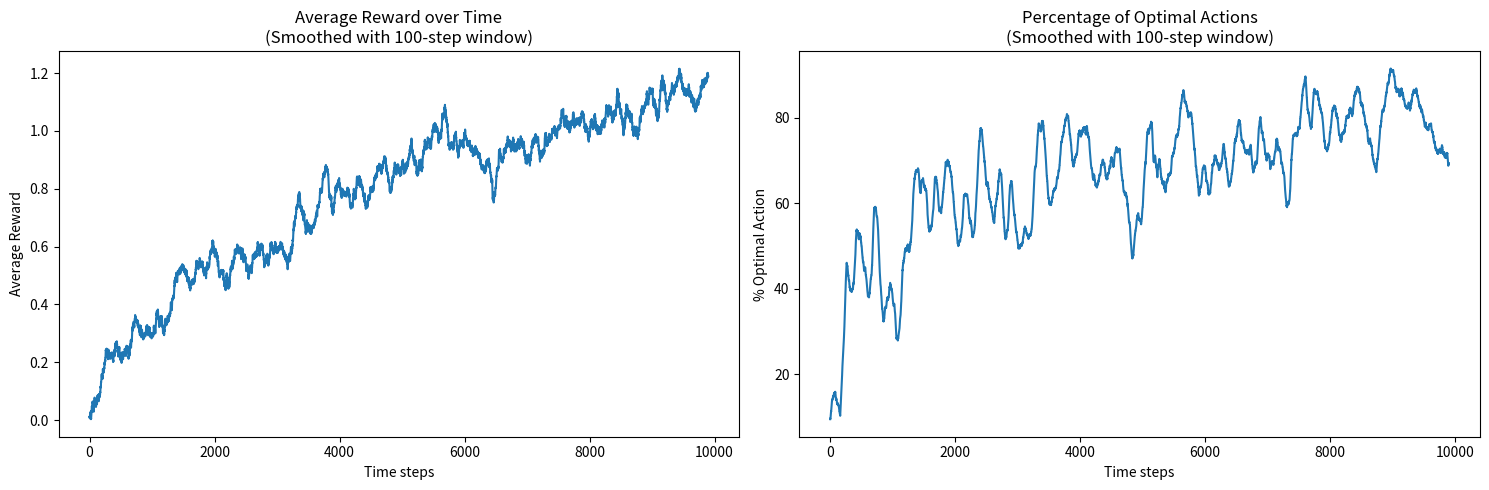

Recreate this plot in Python.
import numpy as np
import matplotlib.pyplot as plt
from typing import List, Tuple

class NonStationaryBandit:
    def __init__(self, n_arms: int = 10):
        self.n_arms = n_arms
        self.q_values = np.zeros(n_arms)
        
    def get_reward(self, action: int) -> float:
        # Random walk for all arms
        self.q_values += np.random.normal(0, 0.01, self.n_arms)
        
        # Return reward with noise
        true_value = self.q_values[action]
        return np.random.normal(true_value, 1.0)

class RecencyWeightedEpsilonGreedy:
    def __init__(self, n_arms: int = 10, epsilon: float = 0.1, alpha: float = 0.1):
        """
        Initialize agent with exponential recency-weighted averaging.
        
        Args:
            n_arms: Number of arms
            epsilon: Exploration rate
            alpha: Step size (learning rate) for updating estimates
        """
        self.n_arms = n_arms
        self.epsilon = epsilon
        self.alpha = alpha
        
        # Initialize estimates and counts
        self.Q = np.zeros(n_arms)  # Value estimates
        self.action_counts = np.zeros(n_arms)
        
    def select_action(self) -> int:
        """Select action using epsilon-greedy strategy"""
        if np.random.random() < self.epsilon:
            return np.random.randint(self.n_arms)
        return np.random.choice(np.where(self.Q == self.Q.max())[0])
    
    def update(self, action: int, reward: float):
        """
        Update value estimates using constant step size
        """
        self.action_counts[action] += 1
        # Use constant step size (alpha) instead of 1/n
        self.Q[action] += self.alpha * (reward - self.Q[action])

def run_experiment(n_steps: int = 10000) -> Tuple[List[float], List[int], List[float]]:
    """
    Run experiment with non-stationary bandit and modified agent.
    
    Returns:
        Tuple of (rewards, optimal_actions, average_rewards)
    """
    bandit = NonStationaryBandit()
    agent = RecencyWeightedEpsilonGreedy(epsilon=0.1, alpha=0.1)
    
    rewards = []
    optimal_actions = []
    average_rewards = []
    total_reward = 0
    
    for step in range(n_steps):
        # Get optimal action based on true values
        optimal_action = np.argmax(bandit.q_values)
        
        # Select and take action
        action = agent.select_action()
        reward = bandit.get_reward(action)
        
        # Update agent
        agent.update(action, reward)
        
        # Track results
        rewards.append(reward)
        optimal_actions.append(1 if action == optimal_action else 0)
        total_reward += reward
        average_rewards.append(total_reward / (step + 1))
    
    return rewards, optimal_actions, average_rewards

# Run multiple experiments for more reliable results
def run_multiple_experiments(n_experiments: int = 10, n_steps: int = 10000):
    all_rewards = np.zeros((n_experiments, n_steps))
    all_optimal_actions = np.zeros((n_experiments, n_steps))
    
    for i in range(n_experiments):
        rewards, optimal_actions, _ = run_experiment(n_steps)
        all_rewards[i] = rewards
        all_optimal_actions[i] = optimal_actions
    
    # Calculate averages across experiments
    avg_rewards = np.mean(all_rewards, axis=0)
    avg_optimal = np.mean(all_optimal_actions, axis=0)
    
    # Plotting
    plt.figure(figsize=(15, 5))
    
    # Plot average reward
    plt.subplot(1, 2, 1)
    plt.plot(moving_average(avg_rewards, window=100))
    plt.xlabel('Time steps')
    plt.ylabel('Average Reward')
    plt.title('Average Reward over Time\n(Smoothed with 100-step window)')
    
    # Plot percentage of optimal actions
    plt.subplot(1, 2, 2)
    plt.plot(moving_average(avg_optimal * 100, window=100))
    plt.xlabel('Time steps')
    plt.ylabel('% Optimal Action')
    plt.title('Percentage of Optimal Actions\n(Smoothed with 100-step window)')
    
    plt.tight_layout()
    plt.show()
    
    # Print summary statistics
    print(f"Final average reward: {np.mean(avg_rewards[-1000:]):.3f}")
    print(f"Final optimal action percentage: {np.mean(avg_optimal[-1000:]) * 100:.1f}%")

def moving_average(data: np.ndarray, window: int = 100) -> np.ndarray:
    """Calculate moving average with specified window"""
    return np.convolve(data, np.ones(window) / window, mode='valid')

# Run the analysis
if __name__ == "__main__":
    np.random.seed(42)  # For reproducibility
    run_multiple_experiments(n_experiments=10, n_steps=10000)